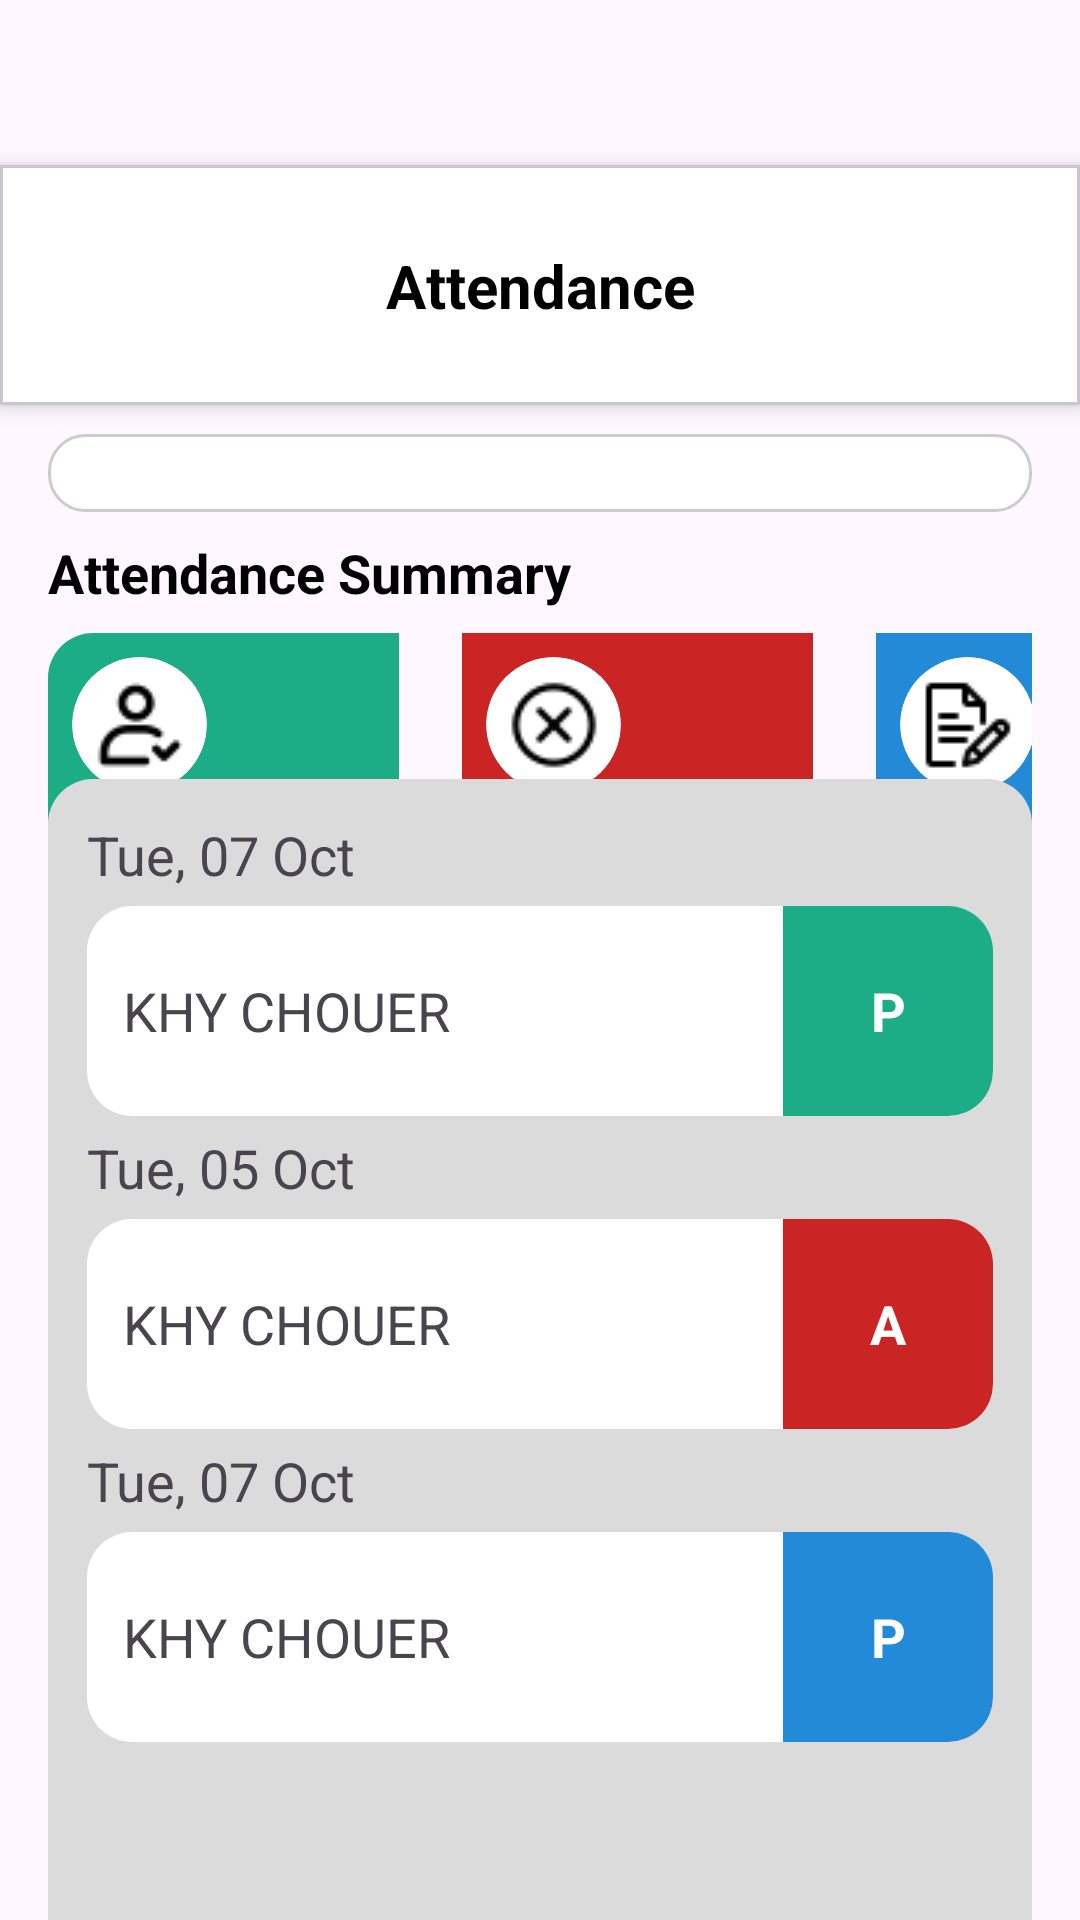

Here is an Android app screen rendered from its layout file. Give the layout XML and the strings, colors and styles it references.
<!-- AndroidManifest.xml: application theme Theme.ESystem -->
<!-- res/layout/fragment_attendance.xml -->
<?xml version="1.0" encoding="utf-8"?>
<androidx.constraintlayout.widget.ConstraintLayout
    xmlns:android="http://schemas.android.com/apk/res/android"
    xmlns:app="http://schemas.android.com/apk/res-auto"
    xmlns:tools="http://schemas.android.com/tools"
    android:layout_width="match_parent"
    android:layout_height="match_parent">

    <com.google.android.material.card.MaterialCardView
        android:id="@+id/card"
        android:layout_width="match_parent"
        android:layout_height="80dp"
        android:layout_marginTop="55dp"
        app:cardBackgroundColor="@color/white"
        app:cardCornerRadius="0dp"
        app:cardElevation="4dp"
        app:layout_constraintTop_toTopOf="parent"
        app:layout_constraintStart_toStartOf="parent"
        app:layout_constraintEnd_toEndOf="parent">

        <androidx.constraintlayout.widget.ConstraintLayout
            android:layout_width="match_parent"
            android:layout_height="match_parent">

            <TextView
                android:id="@+id/card_title"
                android:layout_width="0dp"
                android:layout_height="wrap_content"
                android:text="Attendance"
                android:textSize="20sp"
                android:textStyle="bold"
                android:textColor="#000"
                android:gravity="center"
                app:layout_constraintStart_toStartOf="parent"
                app:layout_constraintEnd_toEndOf="parent"
                app:layout_constraintTop_toTopOf="parent"
                app:layout_constraintBottom_toBottomOf="parent"/>

        </androidx.constraintlayout.widget.ConstraintLayout>

    </com.google.android.material.card.MaterialCardView>

    <Spinner
        android:id="@+id/dropdown_spinner"
        android:layout_width="0dp"
        android:layout_height="wrap_content"
        android:layout_marginStart="16dp"
        android:layout_marginEnd="16dp"
        android:background="@drawable/spinner_background"
        android:padding="13dp"
        android:spinnerMode="dropdown"
        app:layout_constraintBottom_toBottomOf="parent"
        app:layout_constraintEnd_toEndOf="parent"
        app:layout_constraintHorizontal_bias="0.0"
        app:layout_constraintStart_toStartOf="parent"
        app:layout_constraintTop_toBottomOf="@+id/card"
        app:layout_constraintVertical_bias="0.02"/>

    <ImageView
        android:id="@+id/drop_icon"
        android:layout_width="20dp"
        android:layout_height="20dp"
        android:src="@drawable/drop_down"
        android:layout_marginEnd="16dp"
        app:layout_constraintEnd_toEndOf="@id/dropdown_spinner"
        app:layout_constraintTop_toTopOf="@id/dropdown_spinner"
        app:layout_constraintBottom_toBottomOf="@id/dropdown_spinner"/>

    <TextView
        android:id="@+id/att"
        android:layout_width="0dp"
        android:layout_height="wrap_content"
        android:layout_marginStart="16dp"
        android:layout_marginTop="8dp"
        android:gravity="start"
        android:text="Attendance Summary"
        android:textColor="#000"
        android:textSize="18sp"
        android:textStyle="bold"
        app:layout_constraintEnd_toEndOf="parent"
        app:layout_constraintHorizontal_bias="0.0"
        app:layout_constraintStart_toStartOf="parent"
        app:layout_constraintTop_toBottomOf="@id/dropdown_spinner" />

    <LinearLayout
        android:id="@+id/boxatt"
        android:layout_width="match_parent"
        android:layout_height="wrap_content"
        android:layout_marginStart="16dp"
        android:layout_marginEnd="16dp"
        android:gravity="start"
        android:orientation="horizontal"
        app:layout_constraintTop_toBottomOf="@+id/att">
        
        <include layout="@layout/present" />
        <include layout="@layout/absent" />
        <include layout="@layout/permission" />
    </LinearLayout>

    <ScrollView
        xmlns:android="http://schemas.android.com/apk/res/android"
        xmlns:app="http://schemas.android.com/apk/res-auto"
        android:layout_width="match_parent"
        android:layout_height="490dp"
        android:layout_marginStart="16dp"
        android:layout_marginEnd="16dp"
        android:layout_marginTop="20dp"
        android:background="@drawable/scroll_att"
        app:layout_constraintTop_toBottomOf="@id/boxatt"
        app:layout_constraintBottom_toBottomOf="parent"
        app:layout_constraintStart_toStartOf="parent"
        app:layout_constraintEnd_toEndOf="parent"
        app:layout_constraintVertical_bias="0.5"
        tools:ignore="RedundantNamespace">

        <LinearLayout
            android:layout_width="match_parent"
            android:layout_height="wrap_content"
            android:orientation="vertical"
            android:padding="8dp">

            <TextView
                android:id="@+id/date"
                android:layout_width="match_parent"
                android:layout_height="wrap_content"
                android:text="Tue, 07 Oct"
                android:textSize="18sp"
                android:padding="5dp"
                tools:ignore="HardcodedText,RtlSymmetry" />

            <LinearLayout
                android:layout_width="match_parent"
                android:layout_height="wrap_content"
                android:orientation="horizontal"
                android:gravity="center">
                <FrameLayout
                    android:layout_width="match_parent"
                    android:layout_height="70dp"
                    android:background="@drawable/view_listyear"
                    android:layout_marginStart="5dp"
                    android:layout_marginEnd="5dp">
                <TextView
                    android:layout_width="match_parent"
                    android:layout_height="wrap_content"
                    android:text="KHY CHOUER"
                    android:textSize="18sp"
                    android:layout_marginStart="8dp"
                    android:layout_gravity="center"
                    android:gravity="start"
                    tools:ignore="HardcodedText,RtlSymmetry"/>
                    <FrameLayout
                        android:layout_width="70dp"
                        android:layout_height="70dp"
                        android:layout_gravity="end"
                        android:background="@drawable/radius_count_p">
                        <TextView
                            android:layout_width="match_parent"
                            android:layout_height="wrap_content"
                            android:text="P"
                            android:textSize="18sp"
                            android:textColor="@color/white"
                            android:textStyle="bold"
                            android:layout_gravity="center"
                            android:gravity="center"/>
                    </FrameLayout>
                </FrameLayout>
            </LinearLayout>
            <TextView
                android:id="@+id/date1"
                android:layout_width="match_parent"
                android:layout_height="wrap_content"
                android:text="Tue, 05 Oct"
                android:textSize="18sp"
                android:padding="5dp"
                tools:ignore="HardcodedText,RtlSymmetry" />

            <LinearLayout
                android:layout_width="match_parent"
                android:layout_height="wrap_content"
                android:orientation="horizontal"
                android:gravity="center">
                <FrameLayout
                    android:layout_width="match_parent"
                    android:layout_height="70dp"
                    android:background="@drawable/view_listyear"
                    android:layout_marginStart="5dp"
                    android:layout_marginEnd="5dp">
                    <TextView
                        android:layout_width="match_parent"
                        android:layout_height="wrap_content"
                        android:text="KHY CHOUER"
                        android:textSize="18sp"
                        android:layout_marginStart="8dp"
                        android:layout_gravity="center"
                        android:gravity="start"
                        tools:ignore="HardcodedText,RtlSymmetry"/>
                    <FrameLayout
                        android:layout_width="70dp"
                        android:layout_height="70dp"
                        android:layout_gravity="end"
                        android:background="@drawable/radius_count_a">
                        <TextView
                            android:layout_width="match_parent"
                            android:layout_height="wrap_content"
                            android:text="A"
                            android:textSize="18sp"
                            android:textColor="@color/white"
                            android:textStyle="bold"
                            android:layout_gravity="center"
                            android:gravity="center"/>
                    </FrameLayout>
                </FrameLayout>
            </LinearLayout>
            <TextView
                android:id="@+id/date2"
                android:layout_width="match_parent"
                android:layout_height="wrap_content"
                android:text="Tue, 07 Oct"
                android:textSize="18sp"
                android:padding="5dp"
                tools:ignore="HardcodedText,RtlSymmetry" />

            <LinearLayout
                android:layout_width="match_parent"
                android:layout_height="wrap_content"
                android:orientation="horizontal"
                android:gravity="center">
                <FrameLayout
                    android:layout_width="match_parent"
                    android:layout_height="70dp"
                    android:background="@drawable/view_listyear"
                    android:layout_marginStart="5dp"
                    android:layout_marginEnd="5dp">
                    <TextView
                        android:layout_width="match_parent"
                        android:layout_height="wrap_content"
                        android:text="KHY CHOUER"
                        android:textSize="18sp"
                        android:layout_marginStart="8dp"
                        android:layout_gravity="center"
                        android:gravity="start"
                        tools:ignore="HardcodedText,RtlSymmetry"/>
                    <FrameLayout
                        android:layout_width="70dp"
                        android:layout_height="70dp"
                        android:layout_gravity="end"
                        android:background="@drawable/radius_count_per">
                        <TextView
                            android:layout_width="match_parent"
                            android:layout_height="wrap_content"
                            android:text="P"
                            android:textSize="18sp"
                            android:textColor="@color/white"
                            android:textStyle="bold"
                            android:layout_gravity="center"
                            android:gravity="center"/>
                    </FrameLayout>
                </FrameLayout>
            </LinearLayout>
        </LinearLayout>
    </ScrollView>


</androidx.constraintlayout.widget.ConstraintLayout>
<!-- res/layout/present.xml (included above) -->
<FrameLayout xmlns:android="http://schemas.android.com/apk/res/android"
    android:layout_width="117dp"
    android:layout_height="130dp"
    android:layout_marginTop="8dp"
    android:layout_marginBottom="8dp"
    android:background="@drawable/radius_present">

    <ImageView
        android:id="@+id/image_subject"
        android:layout_width="45dp"
        android:layout_height="45dp"
        android:background="@drawable/cicle_back"
        android:gravity="center"
        android:layout_marginStart="8dp"
        android:layout_marginTop="8dp"
        android:adjustViewBounds="true"
        android:src="@drawable/present"
        android:scaleType="centerInside"
        android:clipToOutline="true"/>

    <TextView
        android:id="@+id/num_present"
        android:layout_width="match_parent"
        android:layout_height="wrap_content"
        android:layout_gravity="bottom"
        android:gravity="start"
        android:layout_marginStart="8dp"
        android:layout_marginBottom="32dp"
        android:textColor="@color/white"
        android:text="10"
        android:textSize="18sp"
        android:textStyle="bold" />

    <TextView
        android:id="@+id/title_present"
        android:layout_width="match_parent"
        android:layout_height="wrap_content"
        android:layout_gravity="bottom"
        android:gravity="start"
        android:layout_marginStart="8dp"
        android:layout_marginBottom="8dp"
        android:textColor="@color/white"
        android:text="Present"
        android:textSize="18sp"
        android:textStyle="bold" />
</FrameLayout>
<!-- res/layout/absent.xml (included above) -->
<FrameLayout xmlns:android="http://schemas.android.com/apk/res/android"
    android:layout_width="117dp"
    android:layout_height="130dp"
    android:layout_marginTop="8dp"
    android:layout_marginBottom="8dp"
    android:layout_marginStart="21dp"
    android:layout_marginEnd="21dp"
    android:background="#CA2424">

    <ImageView
        android:id="@+id/image_subject"
        android:layout_width="45dp"
        android:layout_height="45dp"
        android:background="@drawable/cicle_back"
        android:gravity="center"
        android:layout_marginStart="8dp"
        android:layout_marginTop="8dp"
        android:scaleType="centerInside"
        android:clipToOutline="true"
        android:adjustViewBounds="true"
        android:src="@drawable/absent" />

    <TextView
        android:id="@+id/num_absent"
        android:layout_width="match_parent"
        android:layout_height="wrap_content"
        android:layout_gravity="bottom"
        android:gravity="start"
        android:layout_marginStart="8dp"
        android:layout_marginBottom="32dp"
        android:textColor="@color/white"
        android:text="02"
        android:textSize="18sp"
        android:textStyle="bold" />

    <TextView
        android:id="@+id/title_absent"
        android:layout_width="match_parent"
        android:layout_height="wrap_content"
        android:layout_gravity="bottom"
        android:gravity="start"
        android:layout_marginStart="8dp"
        android:layout_marginBottom="8dp"
        android:textColor="@color/white"
        android:text="Absent"
        android:textSize="18sp"
        android:textStyle="bold" />
</FrameLayout>
<!-- res/layout/permission.xml (included above) -->
<FrameLayout xmlns:android="http://schemas.android.com/apk/res/android"
    android:layout_width="117dp"
    android:layout_height="130dp"
    android:layout_marginTop="8dp"
    android:layout_marginBottom="8dp"
    android:background="@drawable/radius_permission">

    <ImageView
        android:id="@+id/image_subject"
        android:layout_width="45dp"
        android:layout_height="45dp"
        android:background="@drawable/cicle_back"
        android:gravity="center"
        android:layout_marginStart="8dp"
        android:layout_marginTop="8dp"
        android:scaleType="centerInside"
        android:clipToOutline="true"
        android:adjustViewBounds="true"
        android:src="@drawable/permission" />

    <TextView
        android:id="@+id/num_permission"
        android:layout_width="match_parent"
        android:layout_height="wrap_content"
        android:layout_gravity="bottom"
        android:gravity="start"
        android:layout_marginStart="8dp"
        android:layout_marginBottom="32dp"
        android:textColor="@color/white"
        android:text="00"
        android:textSize="18sp"
        android:textStyle="bold" />

    <TextView
        android:id="@+id/title_permission"
        android:layout_width="match_parent"
        android:layout_height="wrap_content"
        android:layout_gravity="bottom"
        android:gravity="start"
        android:layout_marginStart="8dp"
        android:layout_marginBottom="8dp"
        android:textColor="@color/white"
        android:text="Permission"
        android:textSize="18sp"
        android:textStyle="bold" />
</FrameLayout>
<!-- resources referenced by this layout -->
<resources>
  <!-- drawable absent: png bitmap (drawable, 849 bytes) -->
  <!-- drawable cicle_back (drawable) -->
  <shape xmlns:android="http://schemas.android.com/apk/res/android"
      android:shape="oval">
      <solid android:color="#FFFFFF"/> 
  </shape>
  <!-- drawable permission: png bitmap (drawable, 463 bytes) -->
  <!-- drawable present: png bitmap (drawable, 656 bytes) -->
  <!-- drawable radius_count_a (drawable) -->
  <?xml version="1.0" encoding="utf-8"?>
  <shape xmlns:android="http://schemas.android.com/apk/res/android"
      android:shape="rectangle">
  
      
      <solid android:color="#CA2424" />
  
      
      <corners
          android:topLeftRadius="0dp"
          android:topRightRadius="15dp"
          android:bottomLeftRadius="0dp"
          android:bottomRightRadius="15dp" />
  </shape>
  <!-- drawable radius_count_p (drawable) -->
  <?xml version="1.0" encoding="utf-8"?>
  <shape xmlns:android="http://schemas.android.com/apk/res/android"
      android:shape="rectangle">
  
      
      <solid android:color="#1CAD87" />
  
      
      <corners
          android:topLeftRadius="0dp"
          android:topRightRadius="15dp"
          android:bottomLeftRadius="0dp"
          android:bottomRightRadius="15dp" />
  </shape>
  <!-- drawable radius_count_per (drawable) -->
  <?xml version="1.0" encoding="utf-8"?>
  <shape xmlns:android="http://schemas.android.com/apk/res/android"
      android:shape="rectangle">
  
      
      <solid android:color="#228AD7" />
  
      
      <corners
          android:topLeftRadius="0dp"
          android:topRightRadius="15dp"
          android:bottomLeftRadius="0dp"
          android:bottomRightRadius="15dp" />
  </shape>
  <!-- drawable radius_permission (drawable) -->
  <?xml version="1.0" encoding="utf-8"?>
  <shape xmlns:android="http://schemas.android.com/apk/res/android"
      android:shape="rectangle">
  
      
      <solid android:color="#228AD7" />
  
      
      <corners
          android:topLeftRadius="0dp"
          android:topRightRadius="15dp"
          android:bottomLeftRadius="0dp"
          android:bottomRightRadius="15dp" />
  
  </shape>
  <!-- drawable radius_present (drawable) -->
  <?xml version="1.0" encoding="utf-8"?>
  <shape xmlns:android="http://schemas.android.com/apk/res/android"
      android:shape="rectangle">
  
      
      <solid android:color="#1CAD87" />
  
      
      <corners
          android:topLeftRadius="15dp"
          android:topRightRadius="0dp"
          android:bottomLeftRadius="15dp"
          android:bottomRightRadius="0dp" />
  
  </shape>
  <!-- drawable scroll_att (drawable) -->
  <?xml version="1.0" encoding="utf-8"?>
  <shape xmlns:android="http://schemas.android.com/apk/res/android"
      android:shape="rectangle">
  
      
      <solid android:color="#DBDBDB" />
  
      
      <corners
          android:topLeftRadius="15dp"
          android:topRightRadius="15dp"
          android:bottomLeftRadius="0dp"
          android:bottomRightRadius="0dp" />
  </shape>
  <!-- drawable spinner_background (drawable) -->
  <shape xmlns:android="http://schemas.android.com/apk/res/android" android:shape="rectangle">
      <solid android:color="#FFFFFF"/>
      <stroke android:width="1dp" android:color="#CCCCCC"/>
      <corners android:radius="12dp"/>
      <padding android:left="8dp" android:top="8dp" android:right="8dp" android:bottom="8dp"/>
  </shape>
  <!-- drawable view_listyear (drawable) -->
  <?xml version="1.0" encoding="utf-8"?>
  <shape xmlns:android="http://schemas.android.com/apk/res/android"
      android:shape="rectangle">
  
      
      <solid android:color="#FFFFFF" />
  
      
      <corners android:radius="15dp" />
  
  </shape>
  <style name="Theme.ESystem" parent="Base.Theme.ESystem" />
  <style name="Base.Theme.ESystem" parent="Theme.Material3.DayNight.NoActionBar">
          
          
      </style>
  <!-- not gathered from this repository: default colours our renderer supplied (Android Studio template values) -->
  <color name="white">#FFFFFFFF</color>
</resources>
